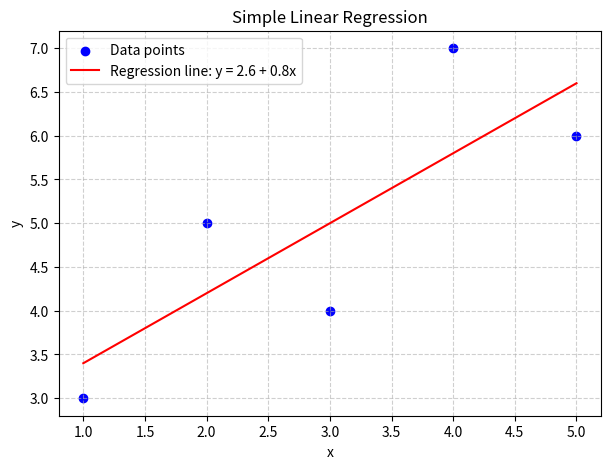

Python code for this plot:
import numpy as np
import matplotlib.pyplot as plt


x = np.array([1, 2, 3, 4, 5])
y = np.array([3, 5, 4, 7, 6])


x_mean = np.mean(x)
y_mean = np.mean(y)

beta1 = np.sum((x - x_mean) * (y - y_mean)) / np.sum((x - x_mean)**2)
beta0 = y_mean - beta1 * x_mean

print(f"Intercept (α): {beta0:.2f}")
print(f"Slope (β): {beta1:.2f}")

y_pred = beta0 + beta1 * x


plt.figure(figsize=(7,5))
plt.scatter(x, y, color='blue', label='Data points')
plt.plot(x, y_pred, color='red', label=f'Regression line: y = {beta0:.1f} + {beta1:.1f}x')
plt.xlabel('x')
plt.ylabel('y')
plt.title('Simple Linear Regression')
plt.grid(True, linestyle='--', alpha=0.6)
plt.legend()
plt.show()
